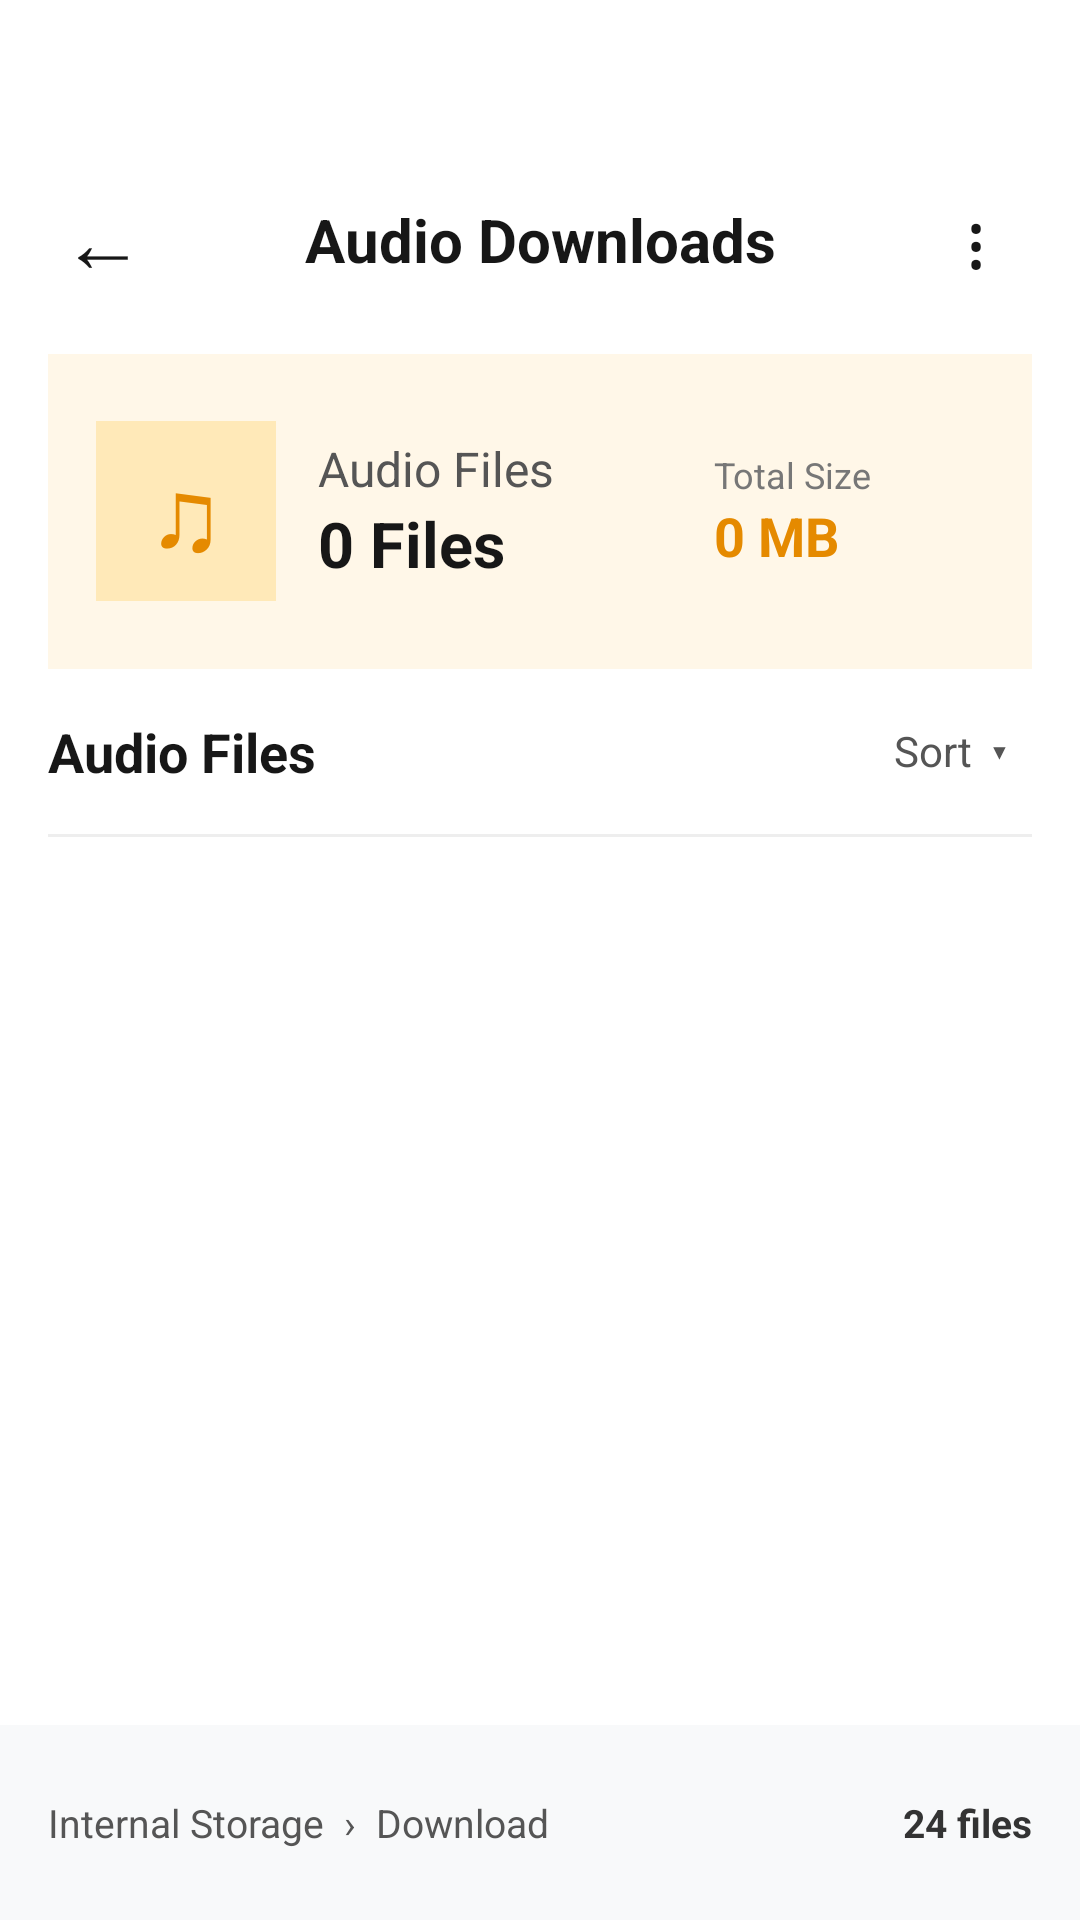

The Android layout XML behind this screen, and the referenced resources:
<!-- AndroidManifest.xml: application theme Theme.AutoFileManager -->
<!-- res/layout/activity_audio_files.xml -->
<?xml version="1.0" encoding="utf-8"?>
<LinearLayout xmlns:android="http://schemas.android.com/apk/res/android"
    android:layout_width="match_parent"
    android:layout_height="match_parent"
    android:orientation="vertical"
    android:background="#FFFFFF">

    
    <LinearLayout
        android:layout_width="match_parent"
        android:layout_height="60dp"
        android:orientation="horizontal"
        android:gravity="center_vertical"
        android:paddingStart="12dp"
        android:paddingEnd="12dp"
        android:layout_marginTop="50dp">

        
        <TextView
            android:id="@+id/BackButton"
            android:layout_width="45dp"
            android:layout_height="45dp"
            android:gravity="center"
            android:text="←"
            android:textSize="28sp"
            android:textColor="#171717"
            android:clickable="true"
            android:focusable="true" />

        
        <TextView
            android:layout_width="0dp"
            android:layout_height="wrap_content"
            android:layout_weight="1"
            android:text="Audio Downloads"
            android:textSize="20sp"
            android:textStyle="bold"
            android:textColor="#171717"
            android:gravity="center" />

        
        <TextView
            android:id="@+id/moreButton"
            android:layout_width="45dp"
            android:layout_height="45dp"
            android:gravity="center"
            android:text="⋮"
            android:textSize="25sp"
            android:textColor="#171717"
            android:clickable="true"
            android:focusable="true" />

    </LinearLayout>


    
    <LinearLayout
        android:layout_width="match_parent"
        android:layout_height="105dp"
        android:layout_marginStart="16dp"
        android:layout_marginEnd="16dp"
        android:layout_marginTop="8dp"
        android:padding="16dp"
        android:orientation="horizontal"
        android:gravity="center_vertical"
        android:background="#FFF7E8">

        
        <TextView
            android:layout_width="60dp"
            android:layout_height="60dp"
            android:gravity="center"
            android:text="♫"
            android:textSize="34sp"
            android:textColor="#E58A00"
            android:background="#FFE9B8" />

        <LinearLayout
            android:layout_width="0dp"
            android:layout_height="wrap_content"
            android:layout_weight="1"
            android:orientation="vertical"
            android:paddingStart="14dp">

            <TextView
                android:text="Audio Files"
                android:textSize="16sp"
                android:textColor="#555555"
                android:layout_width="wrap_content"
                android:layout_height="wrap_content" />

            <TextView
                android:id="@+id/audioCount"
                android:text="0 Files"
                android:textSize="21sp"
                android:textStyle="bold"
                android:textColor="#171717"
                android:layout_width="wrap_content"
                android:layout_height="wrap_content" />

        </LinearLayout>

        <LinearLayout
            android:layout_width="90dp"
            android:layout_height="wrap_content"
            android:orientation="vertical">

            <TextView
                android:text="Total Size"
                android:textSize="12sp"
                android:textColor="#777777"
                android:layout_width="wrap_content"
                android:layout_height="wrap_content" />

            <TextView
                android:id="@+id/audioTotalSize"
                android:text="0 MB"
                android:textSize="18sp"
                android:textStyle="bold"
                android:textColor="#E58A00"
                android:layout_width="wrap_content"
                android:layout_height="wrap_content" />

        </LinearLayout>

    </LinearLayout>


    
    <LinearLayout
        android:layout_width="match_parent"
        android:layout_height="55dp"
        android:orientation="horizontal"
        android:gravity="center_vertical"
        android:paddingStart="16dp"
        android:paddingEnd="16dp">

        <TextView
            android:text="Audio Files"
            android:textSize="18sp"
            android:textStyle="bold"
            android:textColor="#171717"
            android:layout_width="0dp"
            android:layout_weight="1"
            android:layout_height="wrap_content" />

        <TextView
            android:id="@+id/sortButton"
            android:text="Sort  ▾"
            android:textSize="14sp"
            android:textColor="#555555"
            android:padding="8dp"
            android:layout_width="wrap_content"
            android:layout_height="wrap_content"
            android:clickable="true" />

    </LinearLayout>


    
    <ScrollView
        android:id="@+id/audioScrollView"
        android:layout_width="match_parent"
        android:layout_height="0dp"
        android:layout_weight="1"
        android:scrollbars="none">

        <LinearLayout
            android:id="@+id/audioFileContainer"
            android:layout_width="match_parent"
            android:layout_height="wrap_content"
            android:orientation="vertical"
            android:paddingStart="16dp"
            android:paddingEnd="16dp"
            android:paddingBottom="20dp">

            


            <View
                android:layout_width="match_parent"
                android:layout_height="1dp"
                android:background="#EEEEEE" />

        </LinearLayout>

    </ScrollView>


    
    <LinearLayout
        android:layout_width="match_parent"
        android:layout_height="65dp"
        android:orientation="horizontal"
        android:gravity="center_vertical"
        android:paddingStart="16dp"
        android:paddingEnd="16dp"
        android:background="#F8F9FA">

        <TextView
            android:text="Internal Storage  ›  Download"
            android:textSize="13sp"
            android:textColor="#555555"
            android:layout_width="0dp"
            android:layout_weight="1"
            android:layout_height="wrap_content" />

        <TextView
            android:id="@+id/audioFileCountBottom"
            android:text="24 files"
            android:textSize="13sp"
            android:textStyle="bold"
            android:textColor="#333333"
            android:layout_width="wrap_content"
            android:layout_height="wrap_content" />

    </LinearLayout>

</LinearLayout>
<!-- resources referenced by this layout -->
<resources>
  <style name="Theme.AutoFileManager" parent="Base.Theme.AutoFileManager" />
  <style name="Base.Theme.AutoFileManager" parent="Theme.Material3.DayNight.NoActionBar">
          
          
      </style>
</resources>
